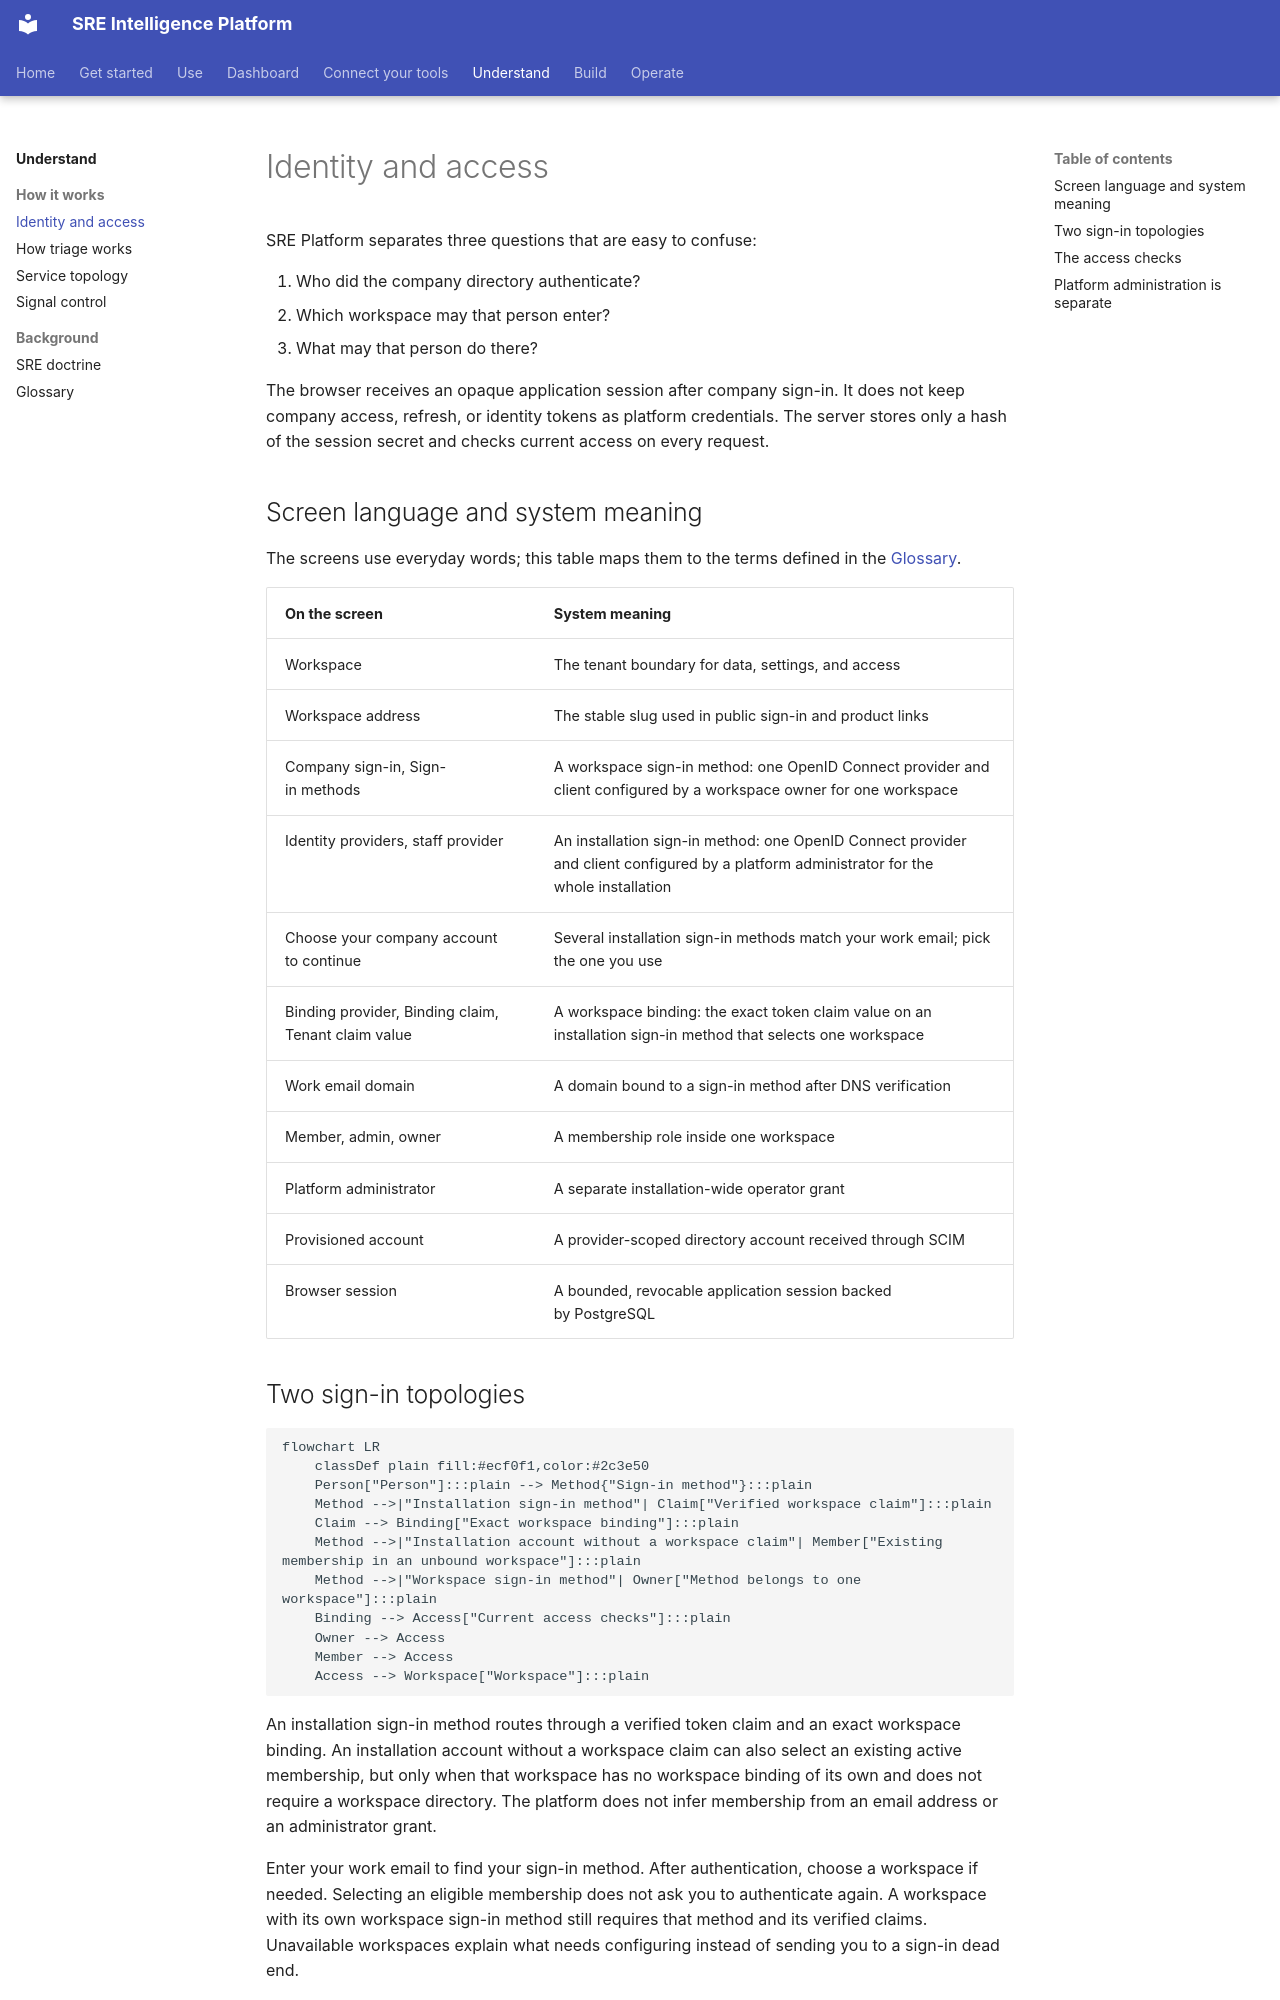

repository: chrisleekr/sre-platform · page: understand/identity/index.html · generator: mkdocs

# Identity and access

SRE Platform separates three questions that are easy to confuse:

1. Who did the company directory authenticate?
2. Which workspace may that person enter?
3. What may that person do there?

The browser receives an opaque application session after company sign-in. It does not keep company
access, refresh, or identity tokens as platform credentials. The server stores only a hash of the
session secret and checks current access on every request.

## Screen language and system meaning

The screens use everyday words; this table maps them to the terms defined in the
[Glossary](glossary.md).

| On the screen | System meaning |
| --- | --- |
| Workspace | The tenant boundary for data, settings, and access |
| Workspace address | The stable slug used in public sign-in and product links |
| Company sign-in, Sign-in methods | A workspace sign-in method: one OpenID Connect provider and client configured by a workspace owner for one workspace |
| Identity providers, staff provider | An installation sign-in method: one OpenID Connect provider and client configured by a platform administrator for the whole installation |
| Choose your company account to continue | Several installation sign-in methods match your work email; pick the one you use |
| Binding provider, Binding claim, Tenant claim value | A workspace binding: the exact token claim value on an installation sign-in method that selects one workspace |
| Work email domain | A domain bound to a sign-in method after DNS verification |
| Member, admin, owner | A membership role inside one workspace |
| Platform administrator | A separate installation-wide operator grant |
| Provisioned account | A provider-scoped directory account received through SCIM |
| Browser session | A bounded, revocable application session backed by PostgreSQL |
